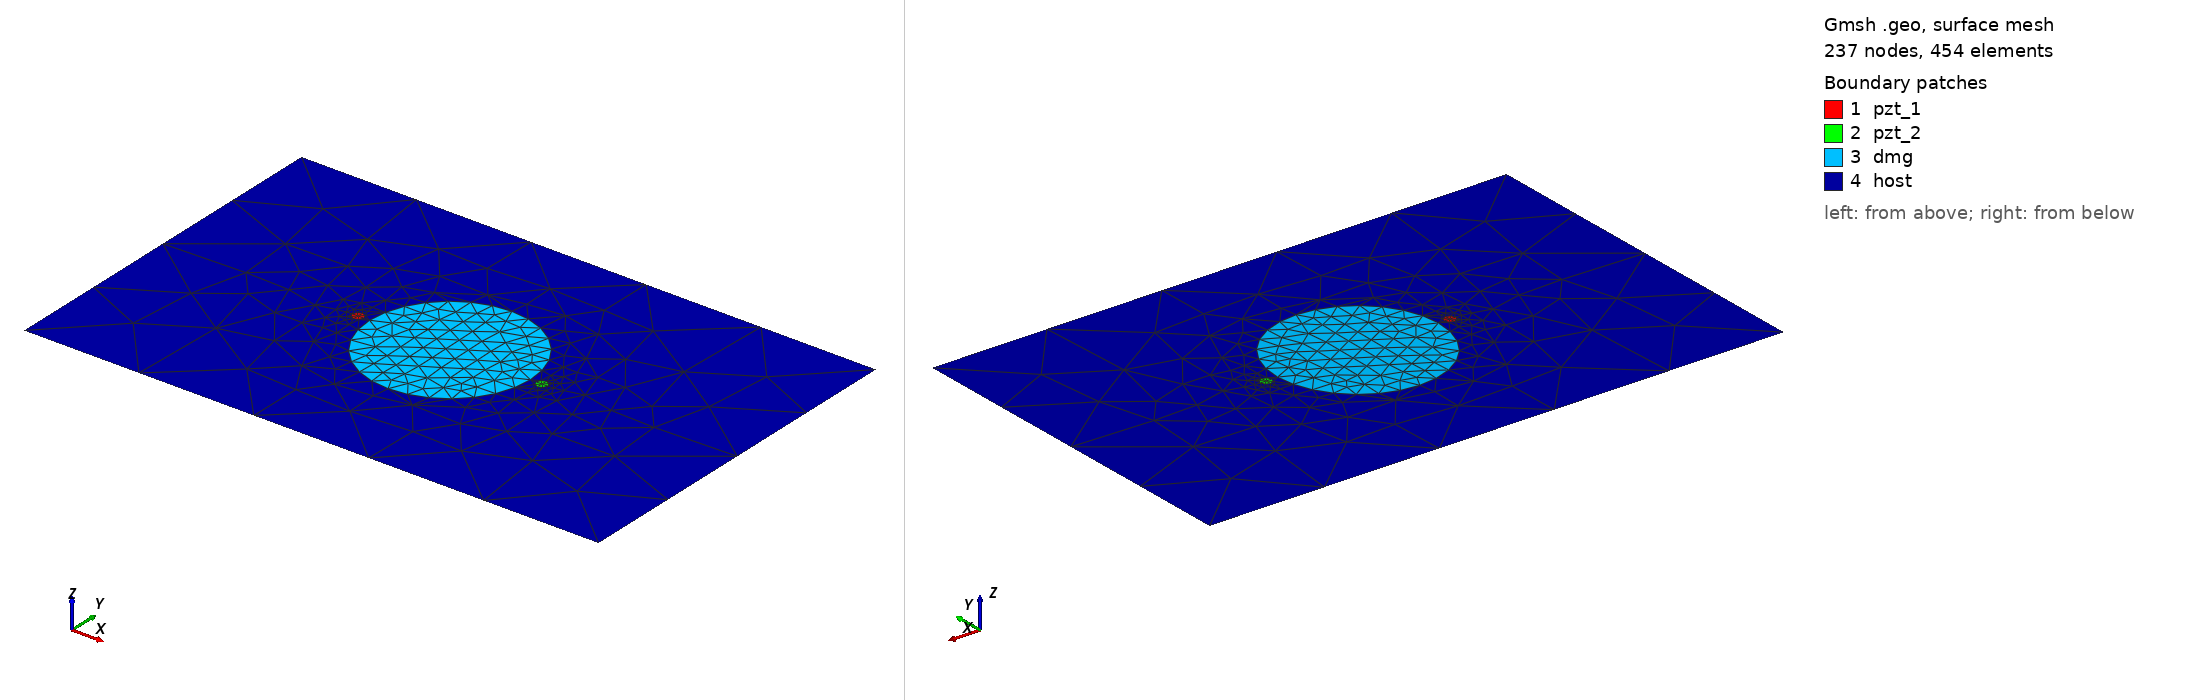

Gmsh geometry script, surface-meshed: 237 nodes, 454 surface elements. Boundary patches (legend numbers): 1 pzt_1, 2 pzt_2, 3 dmg, 4 host. Left view from above one corner, right view from below the opposite corner. Legend entries are the model's physical surfaces. The drawing asked Gmsh for element sizes between 1% and 20% of the model's largest extent; the script's own settings can give other sizes.

=== circle_2_pzt_15kHz_70mm.geo (drawn) ===
SetFactory("OpenCASCADE");
L = 0.500000; W = 0.314000;
xpzt_1 = -0.0800; ypzt_1 = 0.000000;
xpzt_2 = 0.0800; ypzt_2 = 0.000000;
xdmg_0 = 0e-3; ydmg_0 = 0e-3;
r_pzt = 5e-3;
r_dmg = 70e-3;
//+
Point(1) = {-L/2, -W/2, 0, 1.0};
//+
Point(2) = {L/2, -W/2, 0, 1.0};
//+
Point(3) = {L/2, W/2, 0, 1.0};
//+
Point(4) = {-L/2, W/2, 0, 1.0};
//+
Line(1) = {1, 2};
//+
Line(2) = {2, 3};
//+
Line(3) = {3, 4};
//+
Line(4) = {4, 1};
//+
Circle(5) = {xpzt_1, ypzt_1, 0, r_pzt, 0, 2*Pi};
//+
Circle(6) = {xpzt_2, ypzt_2, 0, r_pzt, 0, 2*Pi};
//+
Circle(7) = {xdmg_0, ydmg_0, 0, r_dmg, 0, 2*Pi};
//+
Curve Loop(1) = {4, 1, 2, 3};
//+
Curve Loop(2) = {5};
//+
Curve Loop(3) = {6};
//+
Curve Loop(4) = {7};
//+
Curve Loop(5) = {5};
//+
Curve Loop(6) = {6};
//+
Curve Loop(7) = {7};
//+
Plane Surface(1) = {5};
//+
Plane Surface(2) = {6};
//+
Plane Surface(3) = {7};
//+
Plane Surface(4) = {1,2,3,4};
//+
Point(8) = {xpzt_1, ypzt_1, 0, 1.0};
//+
Point{8} In Surface {1};// mesh node at centre of pzt_1
//+
Point(9) = {xpzt_2, ypzt_2, 0, 1.0};
//+
Point{9} In Surface {2};// mesh node at centre of pzt_2
//+
Physical Surface("pzt_1") = {1};
//+
Physical Surface("pzt_2") = {2};
//+
Physical Surface("dmg") = {3};
//+
Physical Surface("host") = {4};
//+
Transfinite Curve {5, 6} = 9 Using Progression 1;
//+
Transfinite Curve {7} = 29 Using Progression 1;
